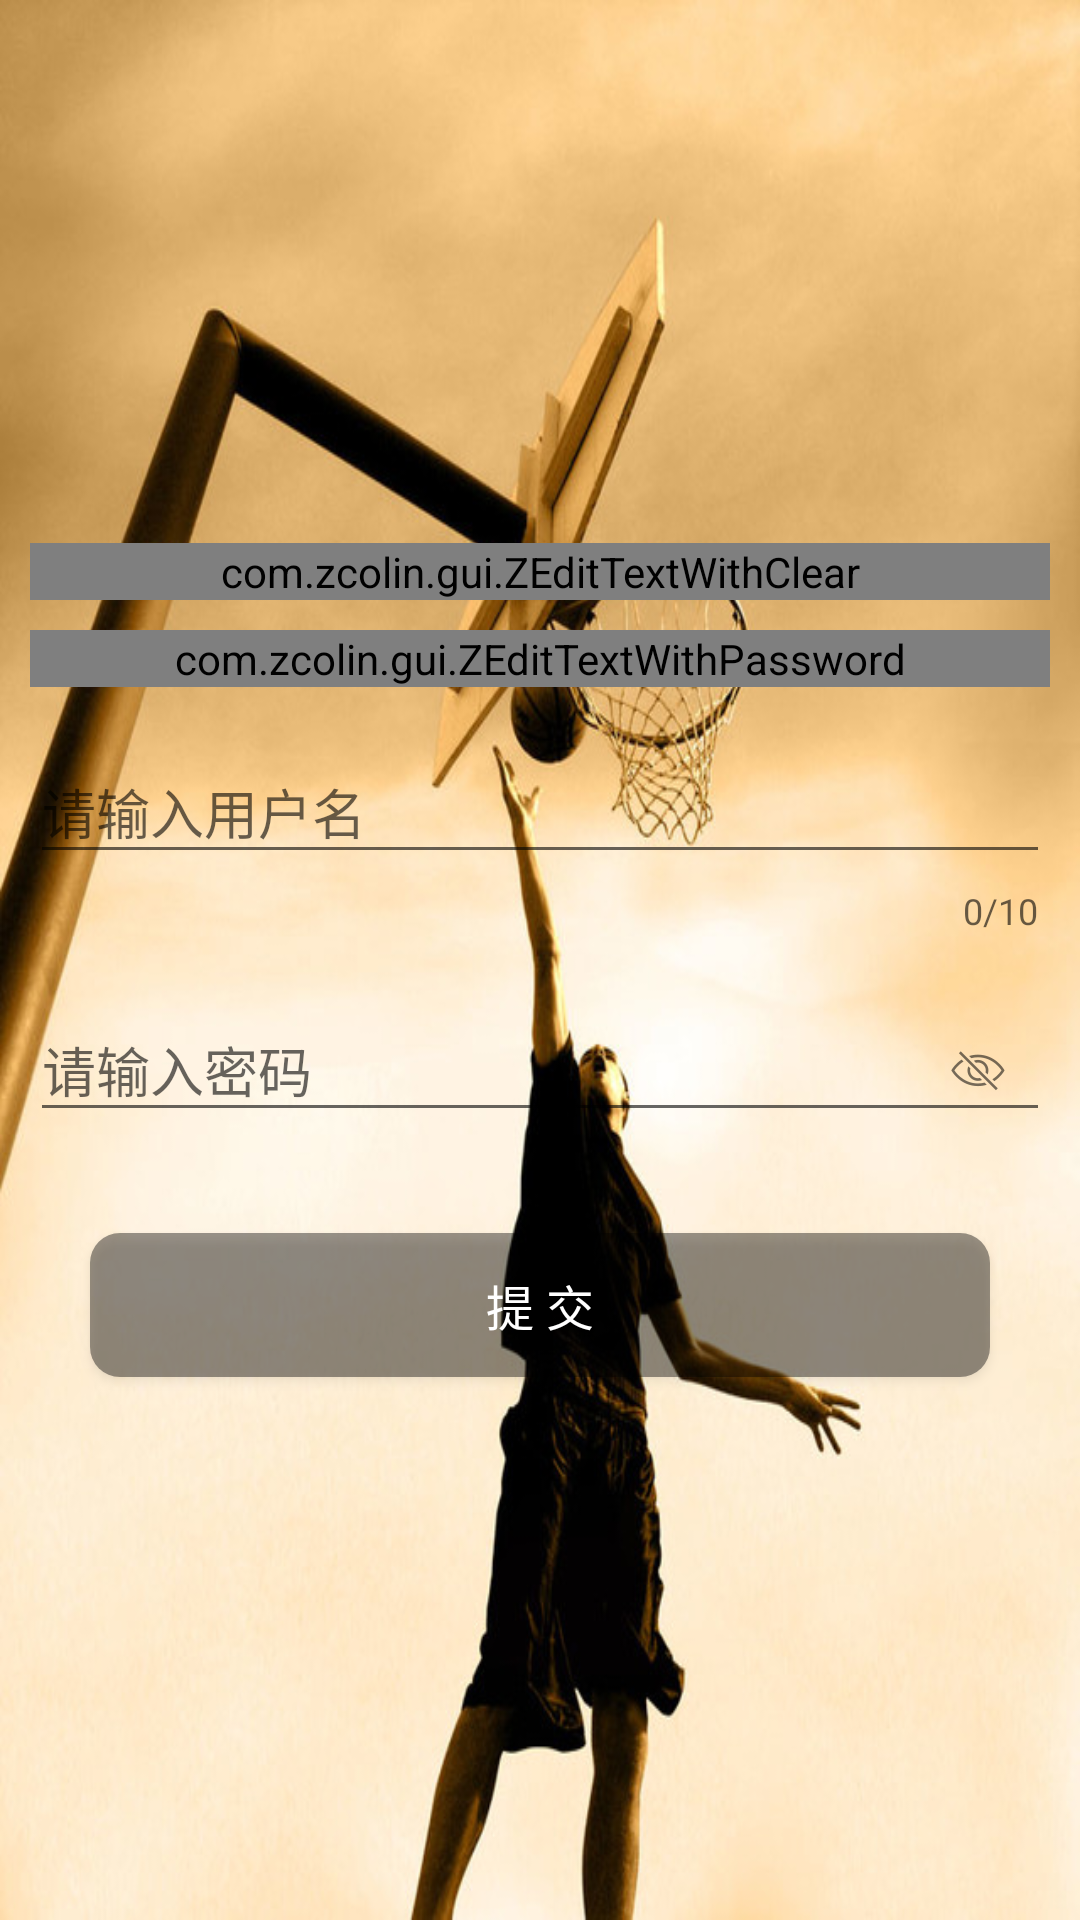

This screen was rendered from an Android layout file. Write that file and the resources it references.
<!-- AndroidManifest.xml: application theme StartTheme -->
<!-- res/layout/activity_text_input_demo.xml -->
<?xml version="1.0" encoding="utf-8"?>
<LinearLayout xmlns:android="http://schemas.android.com/apk/res/android"
    xmlns:tools="http://schemas.android.com/tools"
    android:layout_width="match_parent"
    android:layout_height="match_parent"
    xmlns:app="http://schemas.android.com/apk/res-auto"
    android:orientation="vertical"
    android:padding="@dimen/dimens_small"
    android:gravity="center"
    tools:context="com.pivot.myandroiddemo.activity.TextInputDemoActivity">

    <com.zcolin.gui.ZEditTextWithClear
        android:layout_width="match_parent"
        android:layout_height="wrap_content"
        android:layout_margin="@dimen/dimens_small"
        android:textColor="@color/black_light"
        android:hint="@string/login_name"/>

    <com.zcolin.gui.ZEditTextWithPassword
        android:layout_width="match_parent"
        android:layout_height="wrap_content"
        android:layout_margin="@dimen/dimens_small"
        android:textColor="@color/black_light"
        android:hint="@string/login_pwd"/>
    
    <com.google.android.material.textfield.TextInputLayout
        android:id="@+id/til_name"
        android:layout_width="match_parent"
        android:layout_height="wrap_content"
        android:layout_margin="@dimen/dimens_small"
        app:errorEnabled="true"
        app:counterEnabled="true"
        app:counterMaxLength="10">
        <com.google.android.material.textfield.TextInputEditText
            android:layout_width="match_parent"
            android:layout_height="wrap_content"
            android:hint="@string/login_name" />
    </com.google.android.material.textfield.TextInputLayout>
    
    <com.google.android.material.textfield.TextInputLayout
        android:id="@+id/til_pwd"
        android:layout_width="match_parent"
        android:layout_height="wrap_content"
        android:layout_margin="@dimen/dimens_small"
        app:errorEnabled="true"
        app:passwordToggleEnabled="true"
        app:passwordToggleDrawable="@drawable/pwd_show_or_hide">
        <com.google.android.material.textfield.TextInputEditText
            android:layout_width="match_parent"
            android:layout_height="wrap_content"
            android:inputType="textPassword"
            android:hint="@string/login_pwd" />
    </com.google.android.material.textfield.TextInputLayout>
    
    <Button
        style="@style/TextStyle_White_Normal"
        android:id="@+id/btn_submit"
        android:layout_width="300dp"
        android:layout_height="wrap_content"
        android:layout_margin="@dimen/dimens_small"
        android:padding="@dimen/dimens_mid"
        android:gravity="center"
        android:text="提 交"
        android:background="@drawable/radius_10_no_stroke_black66_bg_shape"/>
</LinearLayout>
<!-- resources referenced by this layout -->
<resources>
  <color name="black_light">#D9000000</color>
  <dimen name="dimens_mid">10dp</dimen>
  <dimen name="dimens_small">5dp</dimen>
  <!-- drawable pwd_show_or_hide (drawable) -->
  <?xml version="1.0" encoding="utf-8"?>
  <selector xmlns:android="http://schemas.android.com/apk/res/android">
      <item android:drawable="@mipmap/open_eyes" android:state_checked="true" />
      <item android:drawable="@mipmap/close_eyes" android:state_checked="false" />
  </selector>
  <!-- drawable radius_10_no_stroke_black66_bg_shape (drawable) -->
  <?xml version="1.0" encoding="utf-8"?>
  <shape xmlns:android="http://schemas.android.com/apk/res/android"
      android:shape="rectangle" >
  
      <solid android:color="#66000000"/>
  
      <corners android:radius="10dp"/>
  
  </shape>
  <string name="login_name">请输入用户名</string>
  <string name="login_pwd">请输入密码</string>
  <style name="TextStyle_White_Normal" parent="@android:style/Widget.TextView">
          <item name="android:textColor">@color/white</item>
          <item name="android:textSize">@dimen/text_size_normal</item>
      </style>
  <style name="StartTheme" parent="Theme.AppCompat.Light.NoActionBar">
          //引用上面start_activity_background.xml背景文件
          <item name="android:windowBackground">@drawable/start_background</item>
          <item name="android:windowFullscreen">true</item>
          //填充整个窗口设置
      </style>
  <color name="white">#ffffffff</color>
  <dimen name="text_size_normal">16sp</dimen>
  <!-- drawable start_background (drawable) -->
  <?xml version="1.0" encoding="utf-8"?>
  <layer-list xmlns:android="http://schemas.android.com/apk/res/android"
      android:opacity="opaque">    
      <item android:drawable="@android:color/white" />    
      <item>
          <bitmap 
              android:src="@mipmap/login_bg" 
              android:gravity="fill"/>
      </item>
  </layer-list>
</resources>
